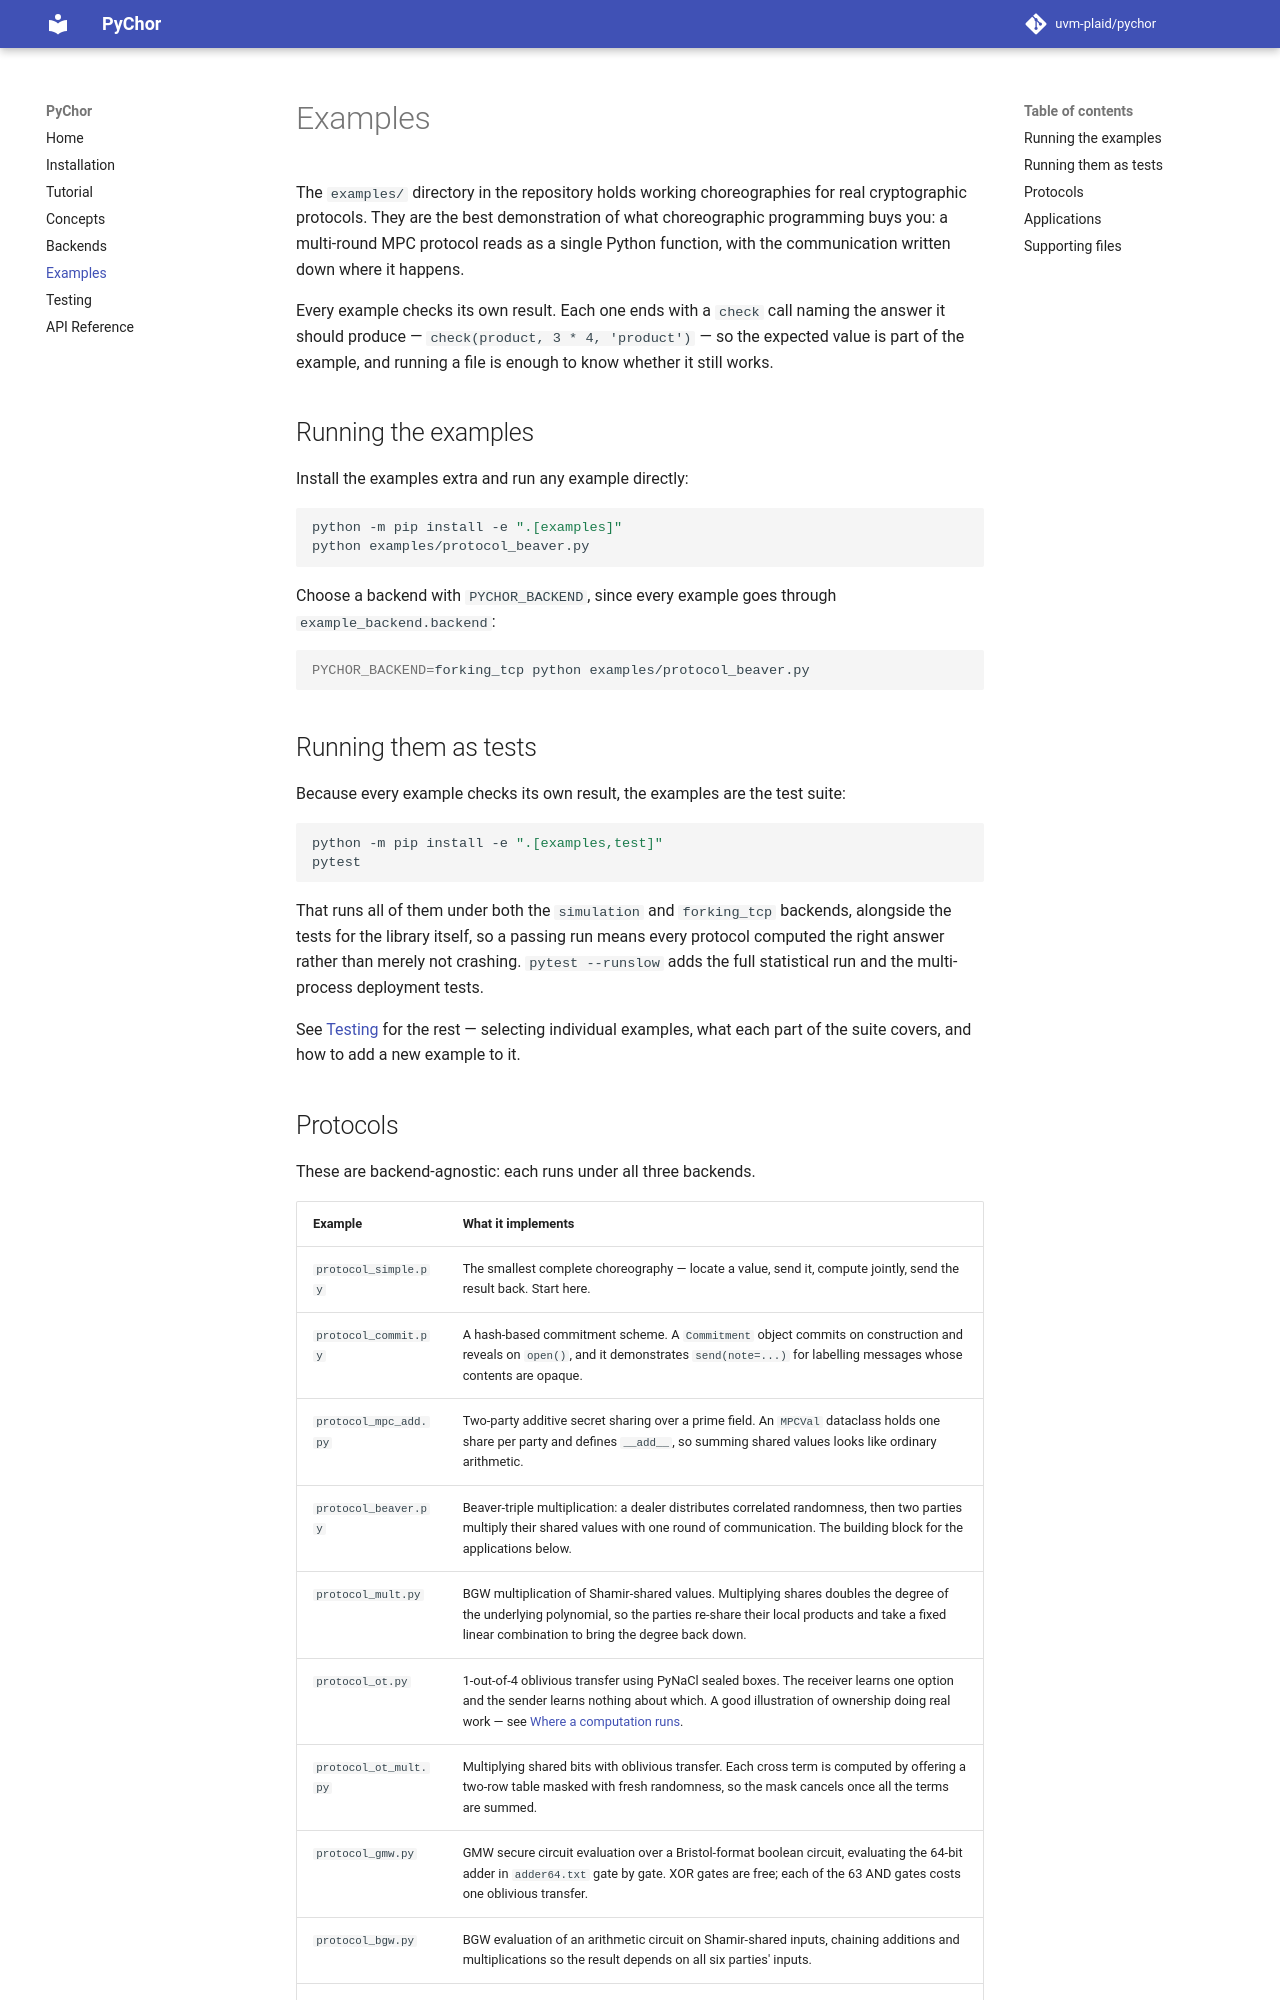

repository: uvm-plaid/pychor · page: examples/index.html · generator: mkdocs

# Examples

The `examples/` directory in the repository holds working choreographies for
real cryptographic protocols. They are the best demonstration of what
choreographic programming buys you: a multi-round MPC protocol reads as a
single Python function, with the communication written down where it happens.

Every example checks its own result. Each one ends with a `check` call naming
the answer it should produce — `check(product, 3 * 4, 'product')` — so the
expected value is part of the example, and running a file is enough to know
whether it still works.

## Running the examples

Install the examples extra and run any example directly:

```bash
python -m pip install -e ".[examples]"
python examples/protocol_beaver.py
```

Choose a backend with `PYCHOR_BACKEND`, since every example goes through
`example_backend.backend`:

```bash
PYCHOR_BACKEND=forking_tcp python examples/protocol_beaver.py
```

## Running them as tests

Because every example checks its own result, the examples are the test suite:

```bash
python -m pip install -e ".[examples,test]"
pytest
```

That runs all of them under both the `simulation` and `forking_tcp` backends,
alongside the tests for the library itself, so a passing run means every
protocol computed the right answer rather than merely not crashing.
`pytest --runslow` adds the full statistical run and the multi-process
deployment tests.

See [Testing](testing.md) for the rest — selecting individual examples, what
each part of the suite covers, and how to add a new example to it.
